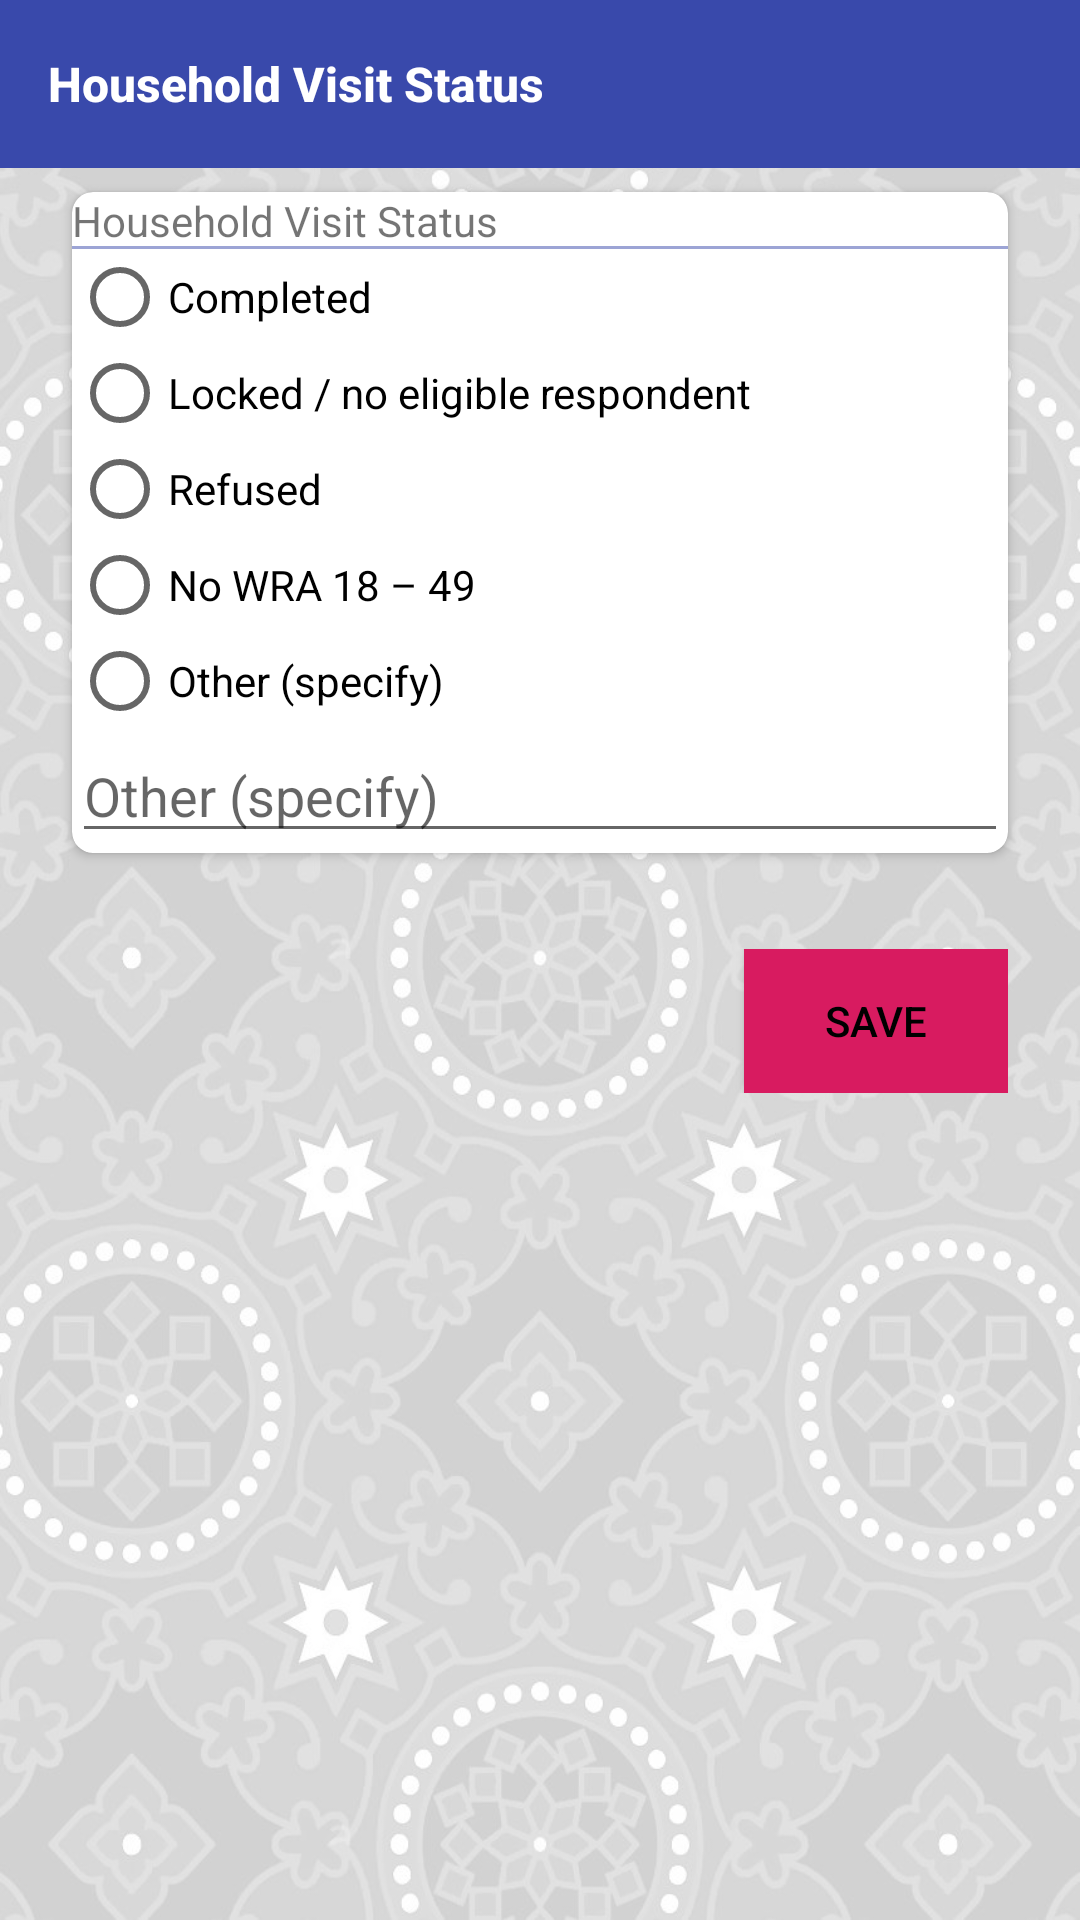

Android layout source for this screen:
<!-- AndroidManifest.xml: application theme AppTheme -->
<!-- res/layout/activity_fp_ending.xml -->
<layout xmlns:android="http://schemas.android.com/apk/res/android"
    xmlns:app="http://schemas.android.com/apk/res-auto">

    <data>

        <import type="android.view.View" />

        <variable
            name="followup"
            type="edu.aku.hassannaqvi.dss_matiari.models.FPHouseholds" />

        <variable
            name="callback"
            type="edu.aku.hassannaqvi.dss_matiari.ui.FPEndingActivity" />
    </data>

    <LinearLayout
        android:layout_width="match_parent"
        android:layout_height="wrap_content"
        android:background="@drawable/app_bg_gray"
        android:orientation="vertical">


        
        <androidx.appcompat.widget.Toolbar
            android:id="@+id/toolbar"
            style="@null"
            android:layout_width="match_parent"
            android:layout_height="wrap_content"
            android:background="@color/colorPrimary"
            android:minHeight="?attr/actionBarSize"
            android:theme="@style/ToolbarTheme"
            app:popupTheme="@style/ThemeOverlay.AppCompat.Light"
            app:subtitleTextAppearance="@style/Toolbar.SubtitleText"
            app:title="@string/istatus"
            app:titleTextAppearance="@style/Toolbar.TitleText" />

        <ScrollView
            android:layout_width="match_parent"
            android:layout_height="wrap_content">

            <LinearLayout
                android:id="@+id/GrpName"
                android:layout_width="match_parent"
                android:layout_height="wrap_content"
                android:orientation="vertical">

                
                <androidx.cardview.widget.CardView
                    android:id="@+id/fldGrpCVra01v2"
                    style="@style/cardView"
                    android:visibility="gone">

                    <LinearLayout
                        android:layout_width="match_parent"
                        android:layout_height="wrap_content"
                        android:orientation="vertical">

                        <LinearLayout
                            android:layout_width="match_parent"
                            android:layout_height="wrap_content"
                            android:background="@drawable/bottom"
                            android:orientation="horizontal">

                            <TextView
                                android:layout_width="0dp"
                                android:layout_height="match_parent"
                                android:layout_weight="1"
                                android:text="@string/ra01" />

                        </LinearLayout>

                        <io.blackbox_vision.datetimepickeredittext.view.DatePickerEditText
                            android:id="@+id/ra01v2"
                            style="@style/textInput"
                            android:layout_width="match_parent"
                            android:layout_height="wrap_content"
                            android:layout_marginBottom="0dp"
                            android:gravity="center"
                            android:hint="YYYY-MM-DD"
                            android:text="@={followup.ra01v2}"
                            app:dateFormat="yyyy-MM-dd"
                            app:maxDate="CR_DATE"
                            app:theme="@style/DatePickerEditTextDialogTheme" />
                    </LinearLayout>
                </androidx.cardview.widget.CardView> 
                <androidx.cardview.widget.CardView
                    android:id="@+id/fldGrpCVra01v3"
                    style="@style/cardView"
                    android:visibility="gone">

                    <LinearLayout
                        android:layout_width="match_parent"
                        android:layout_height="wrap_content"
                        android:orientation="vertical">

                        <LinearLayout
                            android:layout_width="match_parent"
                            android:layout_height="wrap_content"
                            android:background="@drawable/bottom"
                            android:orientation="horizontal">

                            <TextView
                                android:layout_width="0dp"
                                android:layout_height="match_parent"
                                android:layout_weight="1"
                                android:text="@string/ra01" />

                        </LinearLayout>

                        <io.blackbox_vision.datetimepickeredittext.view.DatePickerEditText
                            android:id="@+id/ra01v3"
                            style="@style/textInput"
                            android:layout_width="match_parent"
                            android:layout_height="wrap_content"
                            android:layout_marginBottom="0dp"
                            android:gravity="center"
                            android:hint="YYYY-MM-DD"
                            android:text="@={followup.ra01v3}"
                            app:dateFormat="yyyy-MM-dd"
                            app:maxDate="CR_DATE"
                            app:theme="@style/DatePickerEditTextDialogTheme" />
                    </LinearLayout>
                </androidx.cardview.widget.CardView>
                
                <androidx.cardview.widget.CardView
                    android:id="@+id/fldGrpCVstatus"
                    style="@style/cardView"
                    android:layout_width="match_parent"
                    android:layout_height="wrap_content">

                    <LinearLayout
                        android:layout_width="match_parent"
                        android:layout_height="wrap_content"
                        android:orientation="vertical">

                        <LinearLayout
                            android:layout_width="match_parent"
                            android:layout_height="wrap_content"
                            android:background="@drawable/bottom"
                            android:orientation="horizontal">

                            <TextView
                                android:id="@+id/hhStatus"
                                android:layout_width="0dp"
                                android:layout_height="match_parent"
                                android:layout_weight="1"
                                android:text="@string/ra11" />


                        </LinearLayout>


                        <RadioGroup
                            android:id="@+id/istatus"
                            android:layout_width="match_parent"
                            android:layout_height="wrap_content">

                            <RadioButton
                                android:id="@+id/istatusa"
                                android:layout_width="match_parent"
                                android:layout_height="wrap_content"
                                android:text="@string/ra11a" />

                            <RadioButton
                                android:id="@+id/istatusb"
                                android:layout_width="match_parent"
                                android:layout_height="wrap_content"
                                android:text="@string/ra11b" />

                            <RadioButton
                                android:id="@+id/istatusc"
                                android:layout_width="match_parent"
                                android:layout_height="wrap_content"
                                android:text="@string/ra11c" />

                            <RadioButton
                                android:id="@+id/istatuse"
                                android:layout_width="match_parent"
                                android:layout_height="wrap_content"
                                android:text="@string/ra11e" />

                            <RadioButton
                                android:id="@+id/istatusd"
                                android:layout_width="match_parent"
                                android:layout_height="wrap_content"
                                android:text="@string/ra11d" />


                        </RadioGroup>

                        <EditText
                            android:id="@+id/istatusdx"
                            android:layout_width="match_parent"
                            android:layout_height="wrap_content"
                            android:digits="AaBbCcDdEeFfGgHhIiJjKkLlMmNnOoPpQqRrSsTtUuVvWwXxYyZz0123456789,. "
                            android:hint="@string/ra11d"
                            android:tag="ra11"
                            android:text='@{istatusd.checked ? istatusdx.getText().toString() : ""}'
                            android:visibility='@{istatusd.checked? View.VISIBLE : View.GONE}' />

                    </LinearLayout>

                </androidx.cardview.widget.CardView>


                <LinearLayout
                    android:layout_width="match_parent"
                    android:layout_height="wrap_content"
                    android:layout_margin="24dp"
                    android:gravity="end"
                    android:orientation="horizontal">


                    <Button
                        android:id="@+id/btn_End"
                        android:layout_width="wrap_content"
                        android:layout_height="wrap_content"
                        android:layout_marginStart="12dp"
                        android:background="@color/colorAccent"
                        android:onClick="btnEnd"
                        android:text="Save"
                        android:textColor="@color/black" />
                </LinearLayout>

            </LinearLayout>

        </ScrollView>


    </LinearLayout>

</layout>
<!-- resources referenced by this layout -->
<resources>
  <color name="black">#FF000000</color>
  <color name="colorAccent">#D81B60</color>
  <color name="colorPrimary">#3949AB</color>
  <!-- drawable bottom (drawable) -->
  <?xml version="1.0" encoding="utf-8"?>
  <layer-list xmlns:android="http://schemas.android.com/apk/res/android">
      <item
          android:left="-8dp"
          android:right="-8dp"
          android:top="-8dp">
          <shape>
              <stroke
                  android:width="1dp"
                  android:color="@color/colorPrimaryOverlay" />
          </shape>
      </item>
  </layer-list>
  <string name="istatus">Household Visit Status</string>
  <string name="ra01">Date of visit </string>
  <string name="ra11">Household Visit Status</string>
  <string name="ra11a">Completed</string>
  <string name="ra11b">Locked / no eligible respondent </string>
  <string name="ra11c">Refused </string>
  <string name="ra11d">Other (specify)</string>
  <string name="ra11e">No WRA 18 – 49 </string>
  <style name="DatePickerEditTextDialogTheme" parent="Theme.AppCompat.Light.Dialog">
          
          <item name="colorAccent">@color/colorAccent</item>
  
          <item name="android:datePickerStyle">@style/DatePickerEditTextStyle</item>
          <item name="android:colorAccent">@color/colorPrimaryDark</item>
      </style>
  <style name="Toolbar.SubtitleText" parent="TextAppearance.Widget.AppCompat.Toolbar.Subtitle">
          <item name="android:textSize">11sp</item>
          <item name="android:textStyle">italic</item>
      </style>
  <style name="Toolbar.TitleText" parent="TextAppearance.Widget.AppCompat.Toolbar.Title">
          <item name="android:textSize">16sp</item>
          <item name="android:textStyle">bold</item>
          <item name="android:background">@color/colorPrimary</item>
      </style>
  <style name="ToolbarTheme" parent="@style/ThemeOverlay.AppCompat.Dark.ActionBar">
          
          <item name="android:textColorPrimary">@color/white</item>
          
          <item name="actionMenuTextColor">@color/white</item>
          
          <item name="colorAccent">@color/colorAccent</item>
          
          <item name="colorControlNormal">@color/colorPrimary</item>
          
          <item name="colorControlActivated">@color/colorAccentLight</item>
          
          <item name="colorControlHighlight">@color/colorAccent</item>
  
          
          
      </style>
  <style name="AppTheme" parent="Theme.AppCompat.Light.NoActionBar">
          <item name="fontFamily">@font/roboto</item>
          <item name="android:layoutDirection">ltr</item>
          <item name="android:actionBarStyle">@style/topBarStyle</item>
      </style>
  <color name="colorPrimaryOverlay">#7f3949AB</color>
  <style name="DatePickerEditTextStyle" parent="@android:style/Widget.Material.Light.DatePicker">
          <item name="android:headerBackground">@color/colorPrimary</item>
          <item name="android:calendarTextColor">@color/colorPrimaryDark</item>
          <item name="android:dayOfWeekBackground">@color/colorPrimaryDark</item>
          <item name="android:yearListSelectorColor">@color/colorAccent</item>
          <item name="android:firstDayOfWeek">2</item>
          <item name="android:datePickerMode">calendar</item>
  
      </style>
  <color name="colorPrimaryDark">#283593</color>
  <color name="white">#FFFFFFFF</color>
  <color name="colorAccentLight">#F48FB1</color>
  <color name="grayLight">#efefef</color>
  <color name="colorPrimaryLightOverlay">#7f9FA8DA</color>
  <color name="gray">#898989</color>
</resources>
